Run: headless pygame with SDL's dummy video driver; simulated clock (each Clock.tick advances the game by its frame time, no real sleeping); random seed 0; keys injected as events and as key.get_pressed() state; no mouse input.
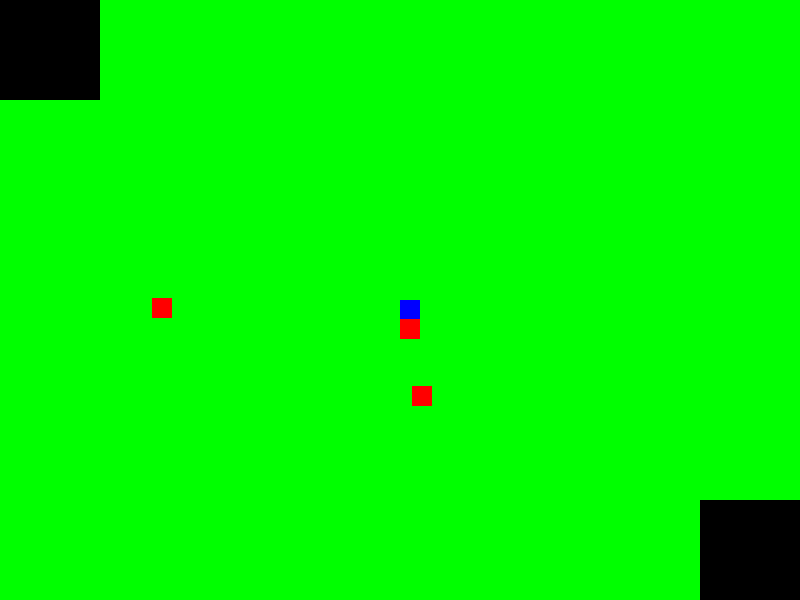
Frame 1 of 1 · flips 1–60 · no input (game ended)

The pygame program that drew these frames:

import pygame
import random
import time

# Initialize the game
pygame.init()

# Set up the game window
window_width = 800
window_height = 600
window = pygame.display.set_mode((window_width, window_height))
pygame.display.set_caption("Digger")

# Colors
BLACK = (0, 0, 0)
WHITE = (255, 255, 255)
GREEN = (0, 255, 0)
BLUE = (0, 0, 255)
RED = (255, 0, 0)

# Game settings
block_size = 20
player_speed = 5
enemy_speed = 3

clock = pygame.time.Clock()

class Player(pygame.sprite.Sprite):
    def __init__(self):
        super().__init__()
        self.image = pygame.Surface([block_size, block_size])
        self.image.fill(BLUE)
        self.rect = self.image.get_rect()
        self.rect.x = window_width // 2
        self.rect.y = window_height // 2

    def update(self, *args):
        keys = pygame.key.get_pressed()
        if keys[pygame.K_LEFT]:
            self.rect.x -= player_speed
        if keys[pygame.K_RIGHT]:
            self.rect.x += player_speed
        if keys[pygame.K_UP]:
            self.rect.y -= player_speed
        if keys[pygame.K_DOWN]:
            self.rect.y += player_speed

        # Keep the player within the window boundaries
        if self.rect.x < 0:
            self.rect.x = 0
        if self.rect.x > window_width - block_size:
            self.rect.x = window_width - block_size
        if self.rect.y < 0:
            self.rect.y = 0
        if self.rect.y > window_height - block_size:
            self.rect.y = window_height - block_size

class Block(pygame.sprite.Sprite):
    def __init__(self, x, y):
        super().__init__()
        self.image = pygame.Surface([block_size, block_size])
        self.image.fill(GREEN)
        self.rect = self.image.get_rect()
        self.rect.x = x
        self.rect.y = y

class Enemy(pygame.sprite.Sprite):
    def __init__(self, target):
        super().__init__()
        self.image = pygame.Surface([block_size, block_size])
        self.image.fill(RED)
        self.rect = self.image.get_rect()
        self.target = target
        self.rect.x = random.randrange(window_width - block_size)
        self.rect.y = random.randrange(window_height - block_size)

    def update(self):
        if self.rect.x < self.target.rect.x:
            self.rect.x += enemy_speed
        elif self.rect.x > self.target.rect.x:
            self.rect.x -= enemy_speed

        if self.rect.y < self.target.rect.y:
            self.rect.y += enemy_speed
        elif self.rect.y > self.target.rect.y:
            self.rect.y -= enemy_speed

all_sprites = pygame.sprite.Group()
player = Player()
blocks = pygame.sprite.Group()

# Create blocks
for row in range(window_height // block_size):
    for col in range(window_width // block_size):
        # Exclude the area around the player's initial position
        if col < 5 and row < 5:
            continue
        if col > window_width // block_size - 6 and row > window_height // block_size - 6:
            continue
        block = Block(col * block_size, row * block_size)
        all_sprites.add(block)
        blocks.add(block)

all_sprites.add(player)

enemies = pygame.sprite.Group()
for _ in range(3):
    enemy = Enemy(player)
    all_sprites.add(enemy)
    enemies.add(enemy)

running = True
while running:
    for event in pygame.event.get():
        if event.type == pygame.QUIT:
            running = False

    all_sprites.update()

    # Check for collision between player and enemies
    if pygame.sprite.spritecollide(player, enemies, False):
        running = False

    window.fill(BLACK)
    all_sprites.draw(window)
    pygame.display.flip()
    clock.tick(60)

    # Add a small delay to the game loop
    time.sleep(0.1)

pygame.quit()
